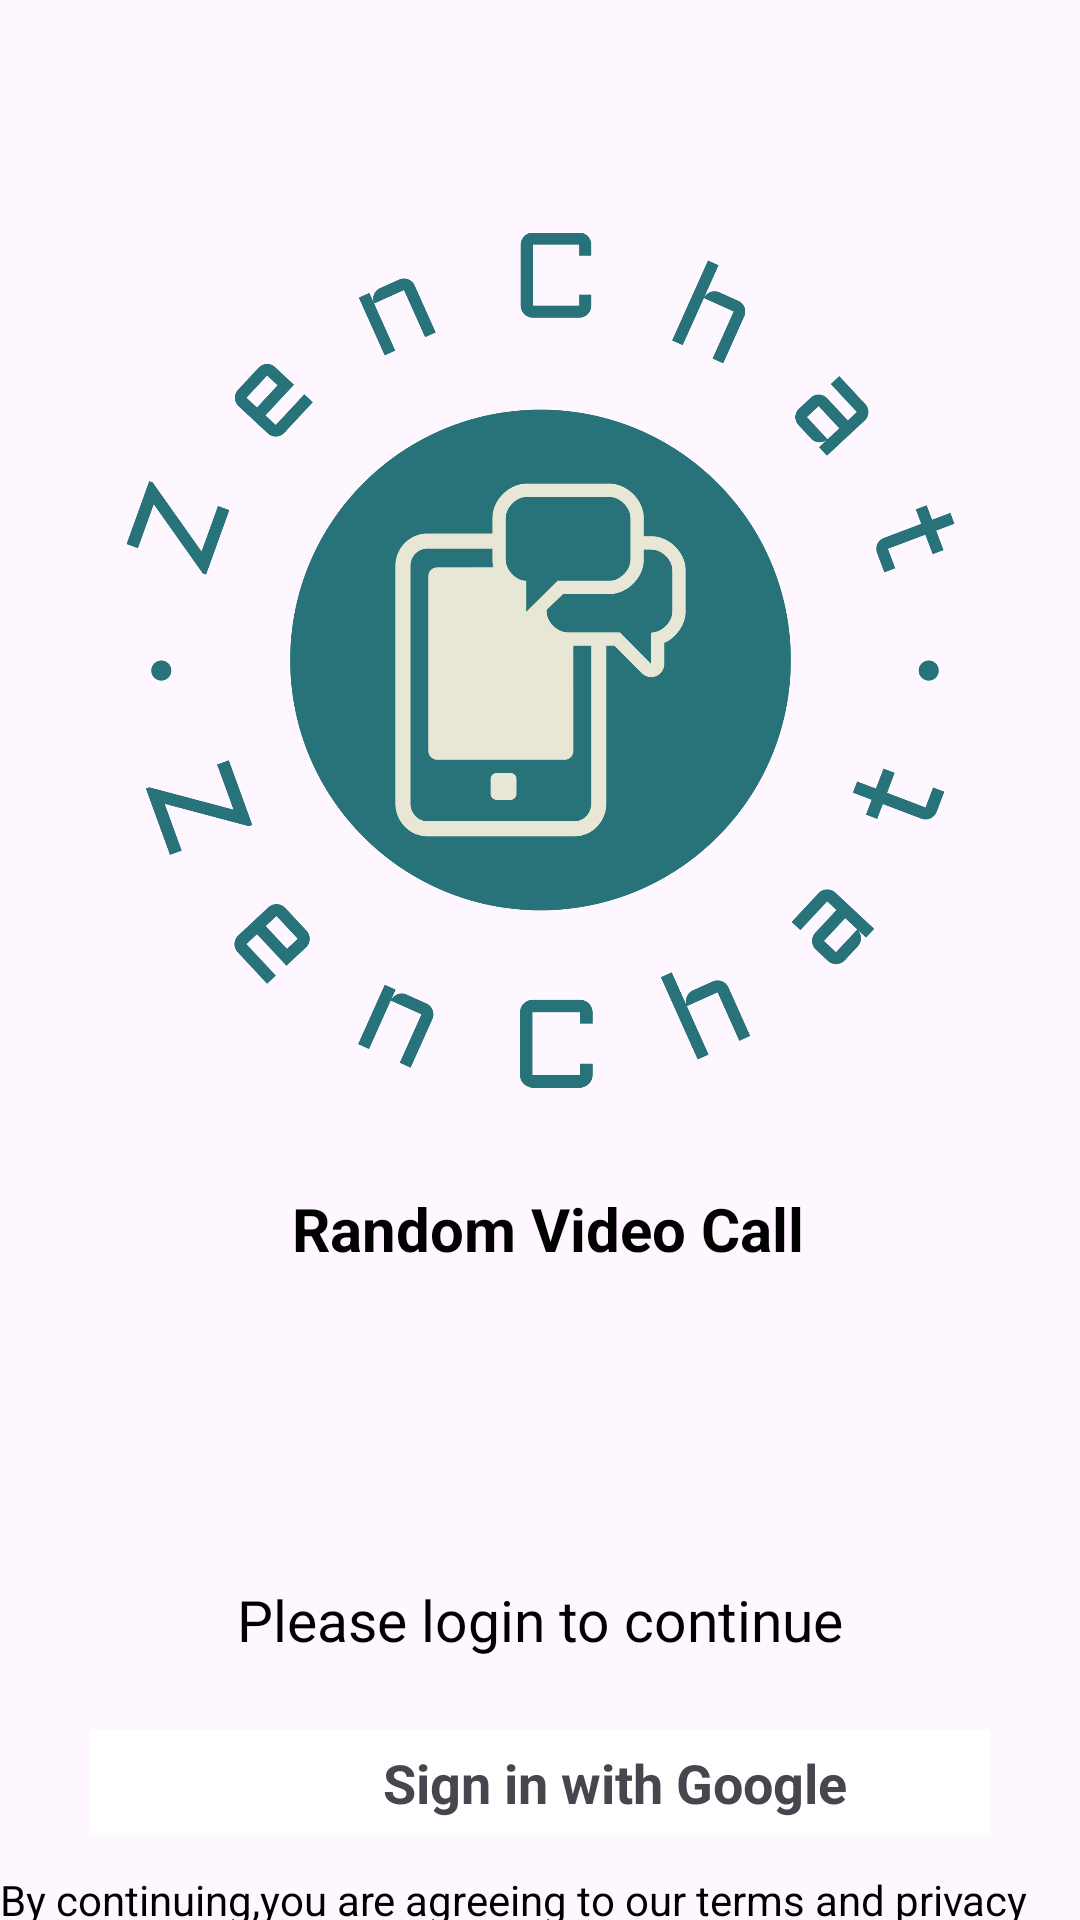

The Android layout XML behind this screen, and the referenced resources:
<!-- AndroidManifest.xml: application theme Theme.ZenChat -->
<!-- res/layout/activity_login.xml -->
<?xml version="1.0" encoding="utf-8"?>
<androidx.constraintlayout.widget.ConstraintLayout xmlns:android="http://schemas.android.com/apk/res/android"
    xmlns:app="http://schemas.android.com/apk/res-auto"
    xmlns:tools="http://schemas.android.com/tools"
    android:layout_width="match_parent"
    android:layout_height="match_parent"
    android:background="@drawable/bglogin"
    tools:context=".activities.LoginActivity">

    <ImageView
        android:id="@+id/imageView2"
        android:layout_width="285dp"
        android:layout_height="352dp"
        android:layout_marginTop="44dp"
        app:layout_constraintEnd_toEndOf="parent"
        app:layout_constraintStart_toStartOf="parent"
        app:layout_constraintTop_toTopOf="parent"
        app:srcCompat="@drawable/logo" />

    <TextView
        android:id="@+id/textView2"
        android:layout_width="wrap_content"
        android:layout_height="wrap_content"
        android:text=" Random Video Call"
        android:textColor="@color/black"
        android:textSize="20dp"
        android:textStyle="bold"
        app:layout_constraintEnd_toEndOf="parent"
        app:layout_constraintStart_toStartOf="parent"
        app:layout_constraintTop_toBottomOf="@+id/imageView2" />

    <TextView
        android:id="@+id/textView3"
        android:layout_width="wrap_content"
        android:layout_height="wrap_content"
        android:layout_marginTop="104dp"
        android:textSize="19dp"
        android:textColor="@color/black"
        android:text="Please login to continue"
        app:layout_constraintEnd_toEndOf="parent"
        app:layout_constraintStart_toStartOf="parent"
        app:layout_constraintTop_toBottomOf="@+id/textView2" />

    <LinearLayout
        android:id="@+id/loginbtn"
        android:layout_width="300dp"
        android:layout_height="35dp"
        android:layout_marginTop="24dp"
        android:background="@color/whitebg"
        android:orientation="horizontal"
        app:layout_constraintEnd_toEndOf="parent"
        app:layout_constraintStart_toStartOf="parent"
        app:layout_constraintTop_toBottomOf="@+id/textView3">

        <ImageView
            android:id="@+id/imageView3"
            android:layout_width="20dp"
            android:layout_height="23dp"
            android:layout_gravity="center_vertical"
            android:layout_marginLeft="30dp"
            android:layout_weight="1"
            android:src="@drawable/google" />

        <TextView
            android:id="@+id/textView4"
            android:layout_width="wrap_content"
            android:layout_height="wrap_content"
            android:layout_gravity="center"
            android:layout_weight="1"
            android:text="Sign in with Google"
            android:textSize="18dp"
            android:textStyle="bold" />

    </LinearLayout>

    <TextView
        android:id="@+id/textView5"
        android:layout_width="wrap_content"
        android:layout_height="wrap_content"
        android:layout_marginTop="12dp"
        android:text="By continuing,you are agreeing to our terms and privacy policy"
        app:layout_constraintEnd_toEndOf="parent"
        android:textColor="@color/black"
        app:layout_constraintHorizontal_bias="0.48"
        app:layout_constraintStart_toStartOf="parent"
        app:layout_constraintTop_toBottomOf="@+id/loginbtn" />
</androidx.constraintlayout.widget.ConstraintLayout>
<!-- resources referenced by this layout -->
<resources>
  <color name="black">#FF000000</color>
  <color name="whitebg">#FFFFFFFF</color>
  <!-- drawable logo: png bitmap (drawable, 57368 bytes) -->
  <style name="Theme.ZenChat" parent="Base.Theme.ZenChat" />
  <style name="Base.Theme.ZenChat" parent="Theme.Material3.DayNight.NoActionBar">
          
          
          <item name="android:windowFullscreen">true</item>
      </style>
</resources>
